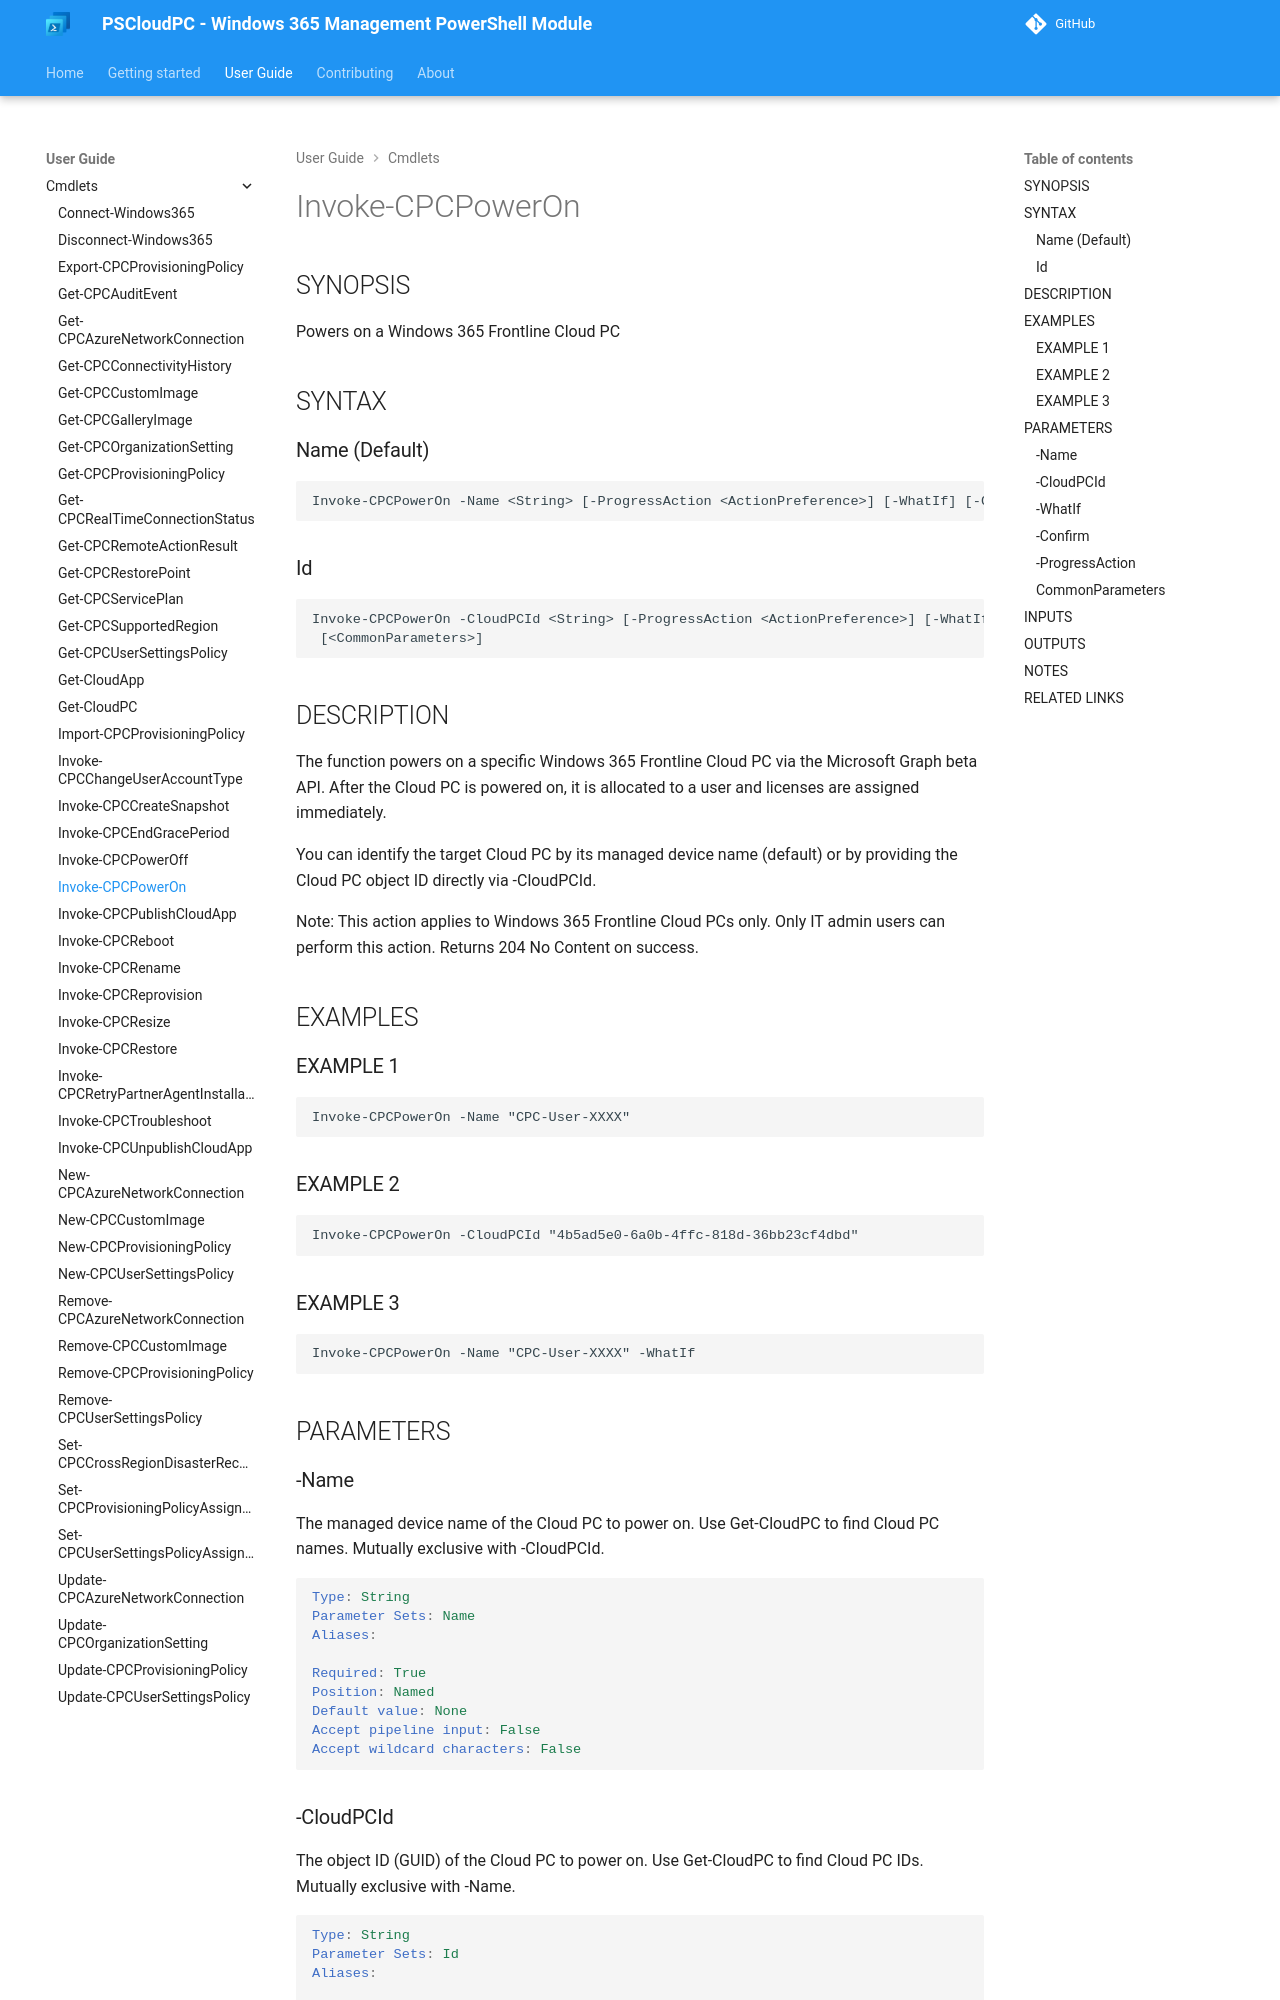

repository: Windows365Management/PSCloudPC-site · page: cmdlets/Invoke-CPCPowerOn/index.html · generator: mkdocs

---
external help file: PSCloudPC-help.xml
Module Name: PSCloudPC
online version:
schema: 2.0.0
---

# Invoke-CPCPowerOn

## SYNOPSIS
Powers on a Windows 365 Frontline Cloud PC

## SYNTAX

### Name (Default)
```
Invoke-CPCPowerOn -Name <String> [-ProgressAction <ActionPreference>] [-WhatIf] [-Confirm] [<CommonParameters>]
```

### Id
```
Invoke-CPCPowerOn -CloudPCId <String> [-ProgressAction <ActionPreference>] [-WhatIf] [-Confirm]
 [<CommonParameters>]
```

## DESCRIPTION
The function powers on a specific Windows 365 Frontline Cloud PC via the
Microsoft Graph beta API.
After the Cloud PC is powered on, it is allocated
to a user and licenses are assigned immediately.

You can identify the target Cloud PC by its managed device name (default) or
by providing the Cloud PC object ID directly via -CloudPCId.

Note: This action applies to Windows 365 Frontline Cloud PCs only.
Only IT admin users can perform this action.
Returns 204 No Content on success.

## EXAMPLES

### EXAMPLE 1
```
Invoke-CPCPowerOn -Name "CPC-User-XXXX"
```

### EXAMPLE 2
```
Invoke-CPCPowerOn -CloudPCId "4b5ad5e0-6a0b-4ffc-818d-36bb23cf4dbd"
```

### EXAMPLE 3
```
Invoke-CPCPowerOn -Name "CPC-User-XXXX" -WhatIf
```

## PARAMETERS

### -Name
The managed device name of the Cloud PC to power on.
Use Get-CloudPC to find
Cloud PC names.
Mutually exclusive with -CloudPCId.

```yaml
Type: String
Parameter Sets: Name
Aliases:

Required: True
Position: Named
Default value: None
Accept pipeline input: False
Accept wildcard characters: False
```
